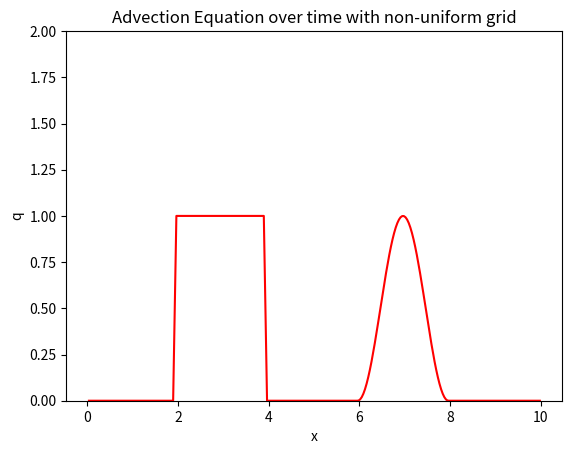

Write Python code to recreate this figure. (Note: this script raises an exception after producing the figure.)
from numpy import linalg as LA
import numpy as np

def gridfunction(nx):
    # the input nx should be the number of nodes on the interval [0,1]
    # minimum value of nx is 3
        import numpy as np
        x_1 = np.linspace(0,5,nx+4*(nx-1))
        x_2 = np.linspace(5,10, 5*(4+2*(nx-3))+1)
        x_2 = np.delete(x_2, 0,0)
        x = np.append(x_1, x_2)
        y = np.zeros(len(x)-1)
        DX = np.zeros(len(x)-1)
        for i in range(0, len(x)-1):
            y[i]=(x[i+1]+x[i])/2
        for i in range(0, len(x)-1):
            DX[i]=(x[i+1]-x[i])/2  
        DX = np.append(DX[0], DX)
        return DX,y

def nonuniformconvection(nt, nx, tmax, c):
   # for nx give number of nodes on interval [0,1]
   # minimum value allowed is 3
   # Increments
   dt = tmax/(nt-1)
   DX,y = gridfunction(nx)

   # Initialise data structures
   import numpy as np
   zeros = np.zeros((1, nt))
   Q = np.zeros((len(y),nt))
         
   # Initial conditions
   for i in range(0,len(y)):
      if y[i] > 2 and y[i]<4:
         Q[i,0] = 1
      elif y[i] > 6 and y[i] < 8:
          Q[i,0] = 1/2 - 1/2*np.cos(np.pi*(y[i]))

   # Loop
   Q = np.append(Q, zeros, axis=0)
   for n in range(0,nt-1):
      for i in range(1,len(y)+1):
         Q[i, n+1] = Q[i,n] - c*dt/DX[i]*(Q[i,n] - Q[i-1, n])
    # Periodic boundary condition
      Q[0, n+1] = Q[len(y), n+1] 

   Q = np.delete(Q, 0, axis=0)
   return y, Q, DX, dt

def plot_convection(Q,x,nt,title):
   import matplotlib.pyplot as plt
   plt.figure()
   f = exactsolution3(y)
   for i in range(0,nt,100):
      plt.plot(x,Q[:,i],'r')
      plt.xlabel('x')
      plt.ylabel('q')
      plt.ylim([0,2])
      plt.title(title)
      plt.hold(True)
      plt.plot(x, f, 'b')
      plt.show()
      
def exactsolution1(y):
    # exact solution after 1 period
    import numpy as np
    f = np.zeros((len(y), 1))
    for i in range(0, len(y)):
        if y[i]>4 and y[i]<6:
            f[i]=1
        if y[i] >8 and y[i]<10:
            f[i] = 0.5-0.5*np.cos(np.pi*y[i])
    return f

def exactsolution2(y):
    # exact solution after 2 period
    import numpy as np
    f = np.zeros((len(y), 1))
    for i in range(0, len(y)):
        if y[i]>6 and y[i]<8:
            f[i]=1
        if y[i] >0 and y[i]<2:
            f[i] = 0.5-0.5*np.cos(np.pi*y[i])
    return f

def exactsolution3(y):
    # exact solution after 5 period
    import numpy as np
    f = np.zeros((len(y), 1))
    for i in range(0, len(y)):
        if y[i]>2 and y[i]<4:
            f[i]=1
        if y[i] >6 and y[i]<8:
            f[i] = 0.5-0.5*np.cos(np.pi*y[i])
    return f

y, Q, DX, dt = nonuniformconvection(1001, 15, 10, 1)
plot_convection(Q, y, 1001, 'Advection Equation over time with non-uniform grid')
cfl1 = dt/DX[0]
cfl2 = dt/DX[len(DX)-1]
exact = exactsolution3(y)
error = np.zeros((len(exact), 1))

for i in range(0, len(exact)):
    error[i] = exact[i]-Q[i,1000]


errornorm = LA.norm(error, ord=2)
P = 0
for i in range(0, len(exact)-1):
    P = P + abs(Q[i+1, 1000] - Q[i, 1000])

# 25, 20, 15